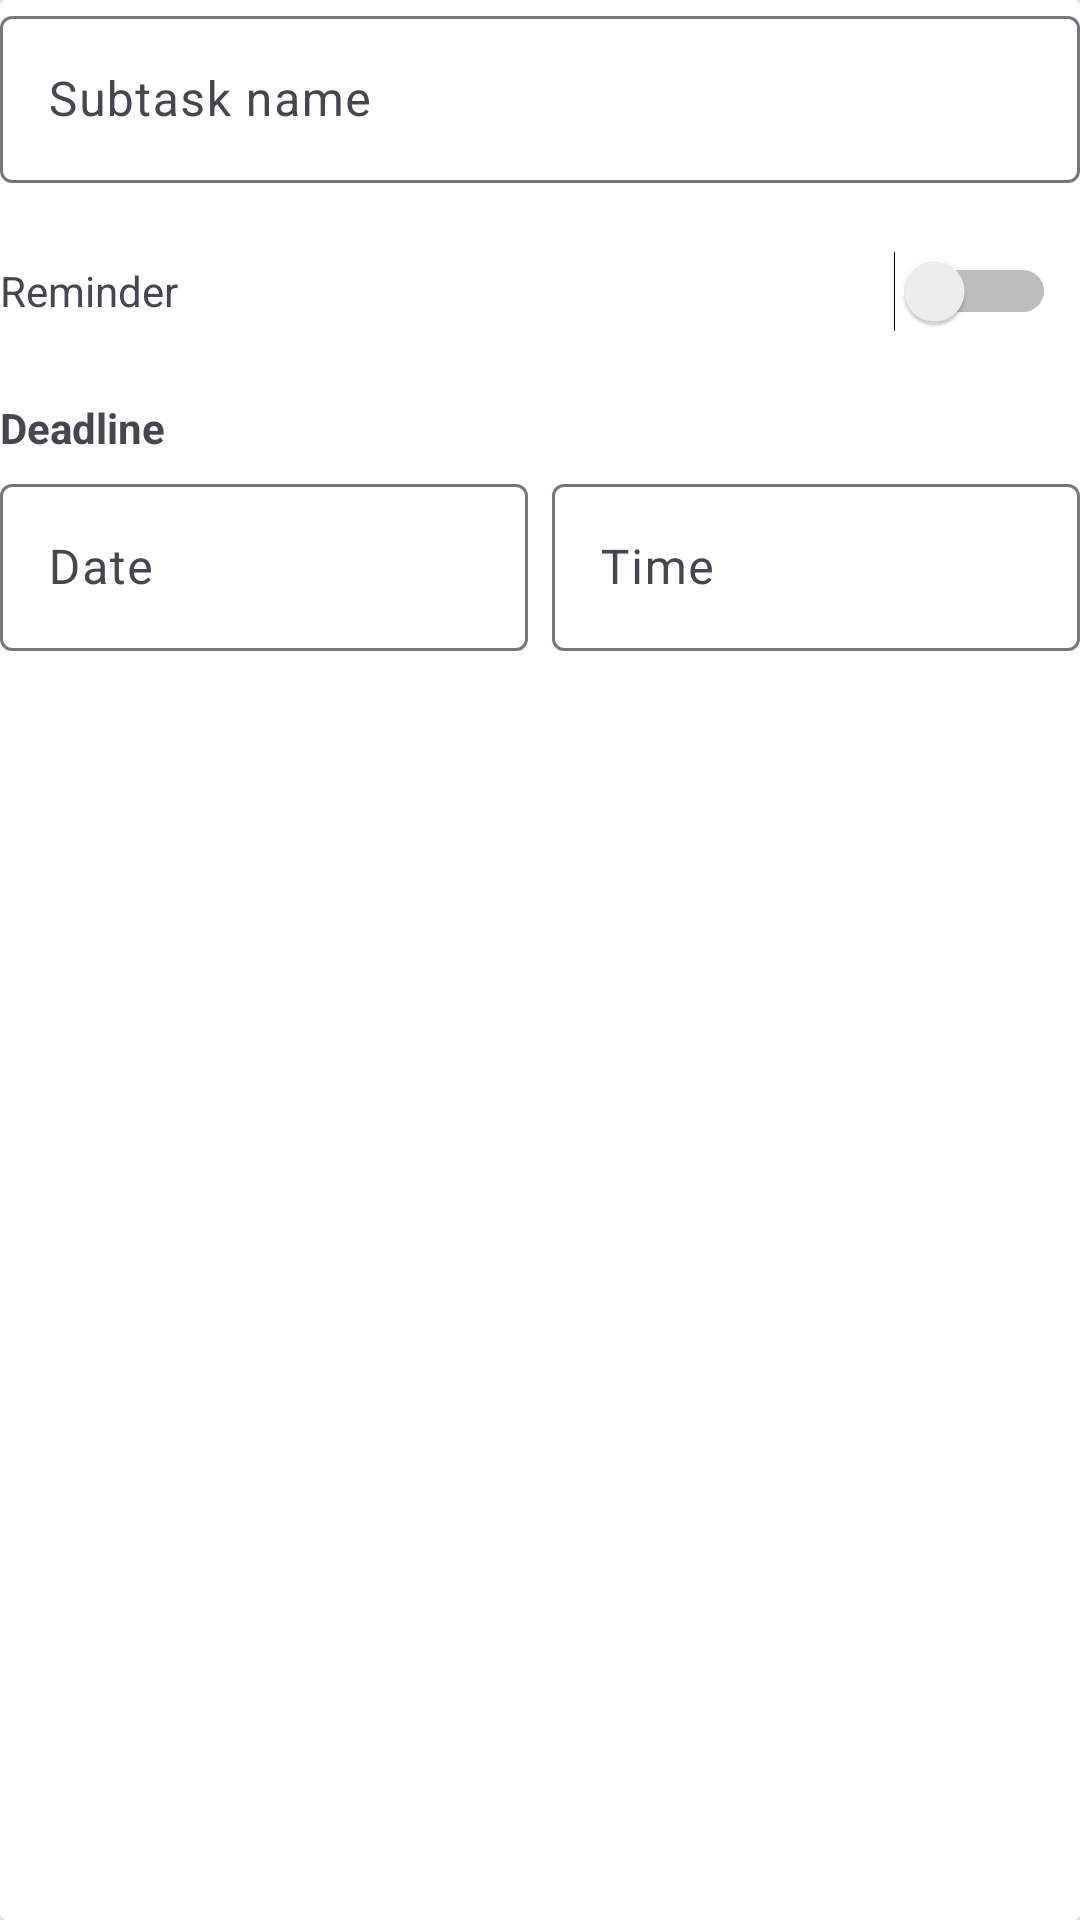

Layout XML and referenced resources for this Android screen:
<!-- AndroidManifest.xml: application theme Theme.APSTaskList -->
<!-- res/layout/layout_subtask.xml -->
<?xml version="1.0" encoding="utf-8"?>
<androidx.cardview.widget.CardView xmlns:android="http://schemas.android.com/apk/res/android"
    android:layout_width="match_parent"
    android:layout_height="wrap_content"
    android:layout_marginBottom="12dp"
    android:elevation="2dp"
    android:padding="12dp">

    <LinearLayout
        android:orientation="vertical"
        android:layout_width="match_parent"
        android:layout_height="wrap_content">

        
        <com.google.android.material.textfield.TextInputLayout
            android:id="@+id/inputLayoutSubtaskName"
            android:layout_width="match_parent"
            android:layout_height="wrap_content"
            android:hint="Subtask name">
            <com.google.android.material.textfield.TextInputEditText
                android:id="@+id/etSubtaskName"
                android:layout_width="match_parent"
                android:layout_height="wrap_content"/>
        </com.google.android.material.textfield.TextInputLayout>

        
        <LinearLayout
            android:layout_width="match_parent"
            android:layout_height="wrap_content"
            android:orientation="horizontal"
            android:gravity="center_vertical"
            android:layout_marginTop="12dp">

            <TextView
                android:layout_width="0dp"
                android:layout_weight="1"
                android:layout_height="wrap_content"
                android:text="Reminder" />

            <Switch
                android:id="@+id/switchReminder"
                android:layout_width="wrap_content"
                android:layout_height="wrap_content"
                android:minHeight="48dp"
                android:minWidth="48dp"
                android:padding="8dp"/>
        </LinearLayout>

        
        <LinearLayout
            android:id="@+id/reminderOptionsContainer"
            android:layout_width="match_parent"
            android:layout_height="wrap_content"
            android:orientation="horizontal"
            android:layout_marginTop="8dp"
            android:visibility="gone"
            android:weightSum="2">

            <com.google.android.material.textfield.TextInputLayout
                android:id="@+id/inputLayoutReminderHours"
                android:layout_width="0dp"
                android:layout_weight="1"
                android:layout_height="wrap_content"
                android:hint="Hours before">

                <com.google.android.material.textfield.TextInputEditText
                    android:id="@+id/etReminderHours"
                    android:layout_width="match_parent"
                    android:layout_height="wrap_content"
                    android:inputType="number" />
            </com.google.android.material.textfield.TextInputLayout>

            <Space
                android:layout_width="8dp"
                android:layout_height="wrap_content" />

            <com.google.android.material.textfield.TextInputLayout
                android:id="@+id/inputLayoutReminderMinutes"
                android:layout_width="0dp"
                android:layout_weight="1"
                android:layout_height="wrap_content"
                android:hint="Minutes before">

                <com.google.android.material.textfield.TextInputEditText
                    android:id="@+id/etReminderMinutes"
                    android:layout_width="match_parent"
                    android:layout_height="wrap_content"
                    android:inputType="number" />
            </com.google.android.material.textfield.TextInputLayout>
        </LinearLayout>

        
        <TextView
            android:layout_width="wrap_content"
            android:layout_height="wrap_content"
            android:text="Deadline"
            android:textStyle="bold"
            android:layout_marginTop="12dp"/>

        <LinearLayout
            android:layout_width="match_parent"
            android:layout_height="wrap_content"
            android:orientation="horizontal"
            android:weightSum="2"
            android:layout_marginTop="4dp">

            <com.google.android.material.textfield.TextInputLayout
                android:id="@+id/inputLayoutSubtaskDate"
                android:layout_width="0dp"
                android:layout_weight="1"
                android:layout_height="wrap_content"
                android:hint="Date">
                <com.google.android.material.textfield.TextInputEditText
                    android:id="@+id/etSubtaskDate"
                    android:layout_width="match_parent"
                    android:layout_height="wrap_content"
                    android:focusable="false"
                    android:clickable="true"/>
            </com.google.android.material.textfield.TextInputLayout>

            <Space
                android:layout_width="8dp"
                android:layout_height="wrap_content"/>

            <com.google.android.material.textfield.TextInputLayout
                android:id="@+id/inputLayoutSubtaskTime"
                android:layout_width="0dp"
                android:layout_weight="1"
                android:layout_height="wrap_content"
                android:hint="Time">
                <com.google.android.material.textfield.TextInputEditText
                    android:id="@+id/etSubtaskTime"
                    android:layout_width="match_parent"
                    android:layout_height="wrap_content"
                    android:focusable="false"
                    android:clickable="true"/>
            </com.google.android.material.textfield.TextInputLayout>
        </LinearLayout>

        
        <LinearLayout
            android:id="@+id/assignContainer"
            android:layout_width="match_parent"
            android:layout_height="wrap_content"
            android:orientation="horizontal"
            android:gravity="center_vertical"
            android:layout_marginTop="8dp"
            android:visibility="gone">

            <TextView
                android:layout_width="0dp"
                android:layout_weight="1"
                android:layout_height="wrap_content"
                android:text="Assign to me"/>

            <Switch
                android:id="@+id/switchAssignToMe"
                android:layout_width="wrap_content"
                android:layout_height="wrap_content"
                android:minHeight="48dp"
                android:minWidth="48dp"
                android:padding="8dp"/>
        </LinearLayout>

        
        <ImageView
            android:id="@+id/btnDeleteSubtask"
            android:layout_width="24dp"
            android:layout_height="24dp"
            android:layout_gravity="end"
            android:layout_marginTop="12dp"
            android:src="@drawable/ic_delete"
            android:contentDescription="Delete Subtask"/>

    </LinearLayout>
</androidx.cardview.widget.CardView>
<!-- resources referenced by this layout -->
<resources>
  <style name="Theme.APSTaskList" parent="Base.Theme.APSTaskList" />
  <style name="Base.Theme.APSTaskList" parent="Theme.Material3.DayNight.NoActionBar">
          <item name="colorPrimary">@color/colorPrimary</item>
          <item name="colorPrimaryVariant">@color/colorPrimaryVariant</item>
          <item name="colorOnPrimary">@color/colorOnPrimary</item>
          <item name="colorSecondary">@color/colorSecondary</item>
          <item name="colorSecondaryVariant">@color/colorSecondaryVariant</item>
          <item name="colorOnSecondary">@color/colorOnSecondary</item>
  
      </style>
  <color name="colorPrimary">#FF6F61</color>
  <color name="colorPrimaryVariant">#E65B50</color>
  <color name="colorOnPrimary">#FFFFFF</color>
  <color name="colorSecondary">#42B8C4</color>
  <color name="colorSecondaryVariant">#369AA0</color>
  <color name="colorOnSecondary">#FFFFFF</color>
</resources>
